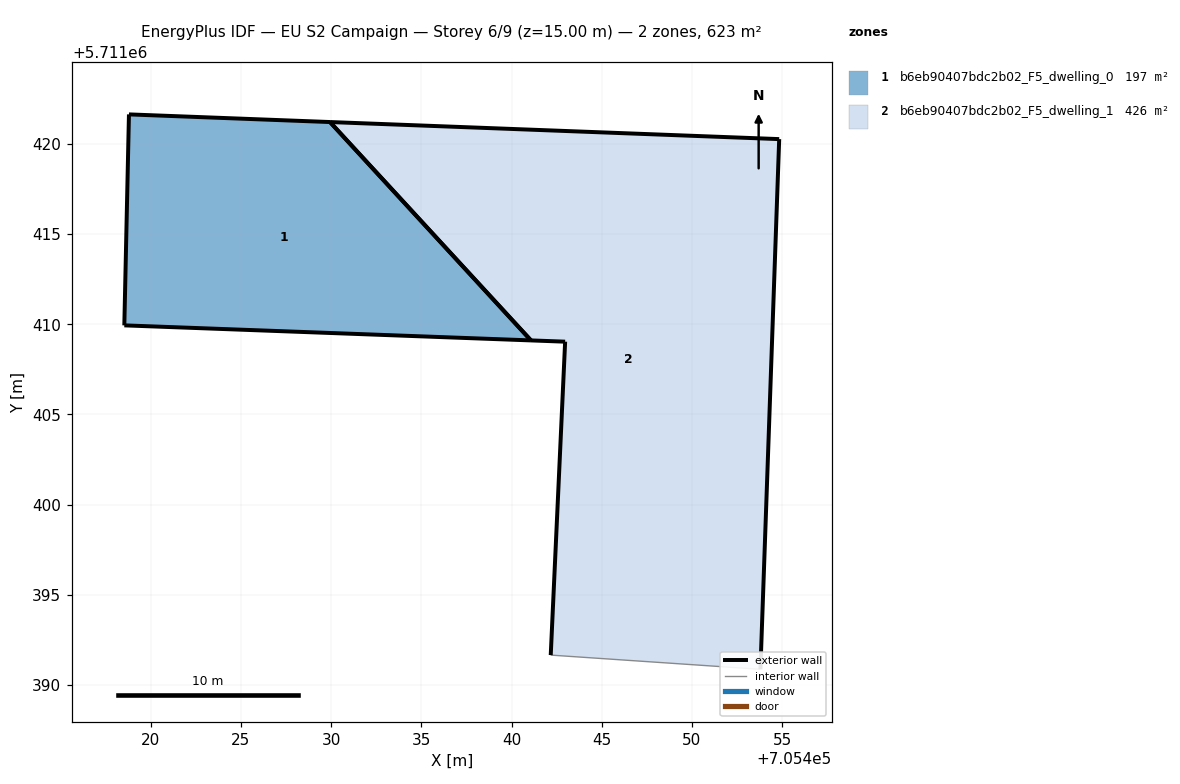
=== STOREY PLAN SPEC (per zone: floor XY polygon, exterior-wall plan segments, windows/doors) ===
zone 1: b6eb90407bdc2b02_F5_dwelling_0  (197.0 m²)
  floor: (705441.08, 5711409.10) (705429.94, 5711421.21) (705418.79, 5711421.63) (705418.54, 5711409.94)
  exterior wall: (705441.08, 5711409.10) – (705418.54, 5711409.94)  [22.6 m]
  exterior wall: (705418.54, 5711409.94) – (705418.80, 5711421.63)  [11.7 m]
  exterior wall: (705418.80, 5711421.63) – (705429.94, 5711421.21)  [11.2 m]
  exterior wall: (705429.94, 5711421.21) – (705441.08, 5711409.10)  [16.4 m]
zone 2: b6eb90407bdc2b02_F5_dwelling_1  (426.2 m²)
  floor: (705453.79, 5711390.87) (705454.83, 5711420.26) (705429.94, 5711421.21) (705441.08, 5711409.10) (705442.97, 5711409.03) (705442.17, 5711391.66)
  exterior wall: (705429.94, 5711421.21) – (705454.83, 5711420.26)  [24.9 m]
  exterior wall: (705454.83, 5711420.26) – (705453.79, 5711390.87)  [29.4 m]
  exterior wall: (705442.17, 5711391.66) – (705442.97, 5711409.03)  [17.4 m]
  exterior wall: (705442.97, 5711409.03) – (705441.08, 5711409.10)  [1.9 m]
  exterior wall: (705441.08, 5711409.10) – (705429.94, 5711421.21)  [16.4 m]
  interior walls: 1

=== DERIVED (storey summary) ===
Building: EU S2 Campaign
Storey: 6 of 9  (floor level z = 15.00 m)
Storey gross floor area: 623.1 m²
Zones on this storey: 2
  - b6eb90407bdc2b02_F5_dwelling_0: floor 197.0 m²; exterior wall 61.9 m (185.6 m²); WWR 0.0%
  - b6eb90407bdc2b02_F5_dwelling_1: floor 426.2 m²; exterior wall 90.1 m (270.2 m²); WWR 0.0%
Zone adjacency: (none detected)